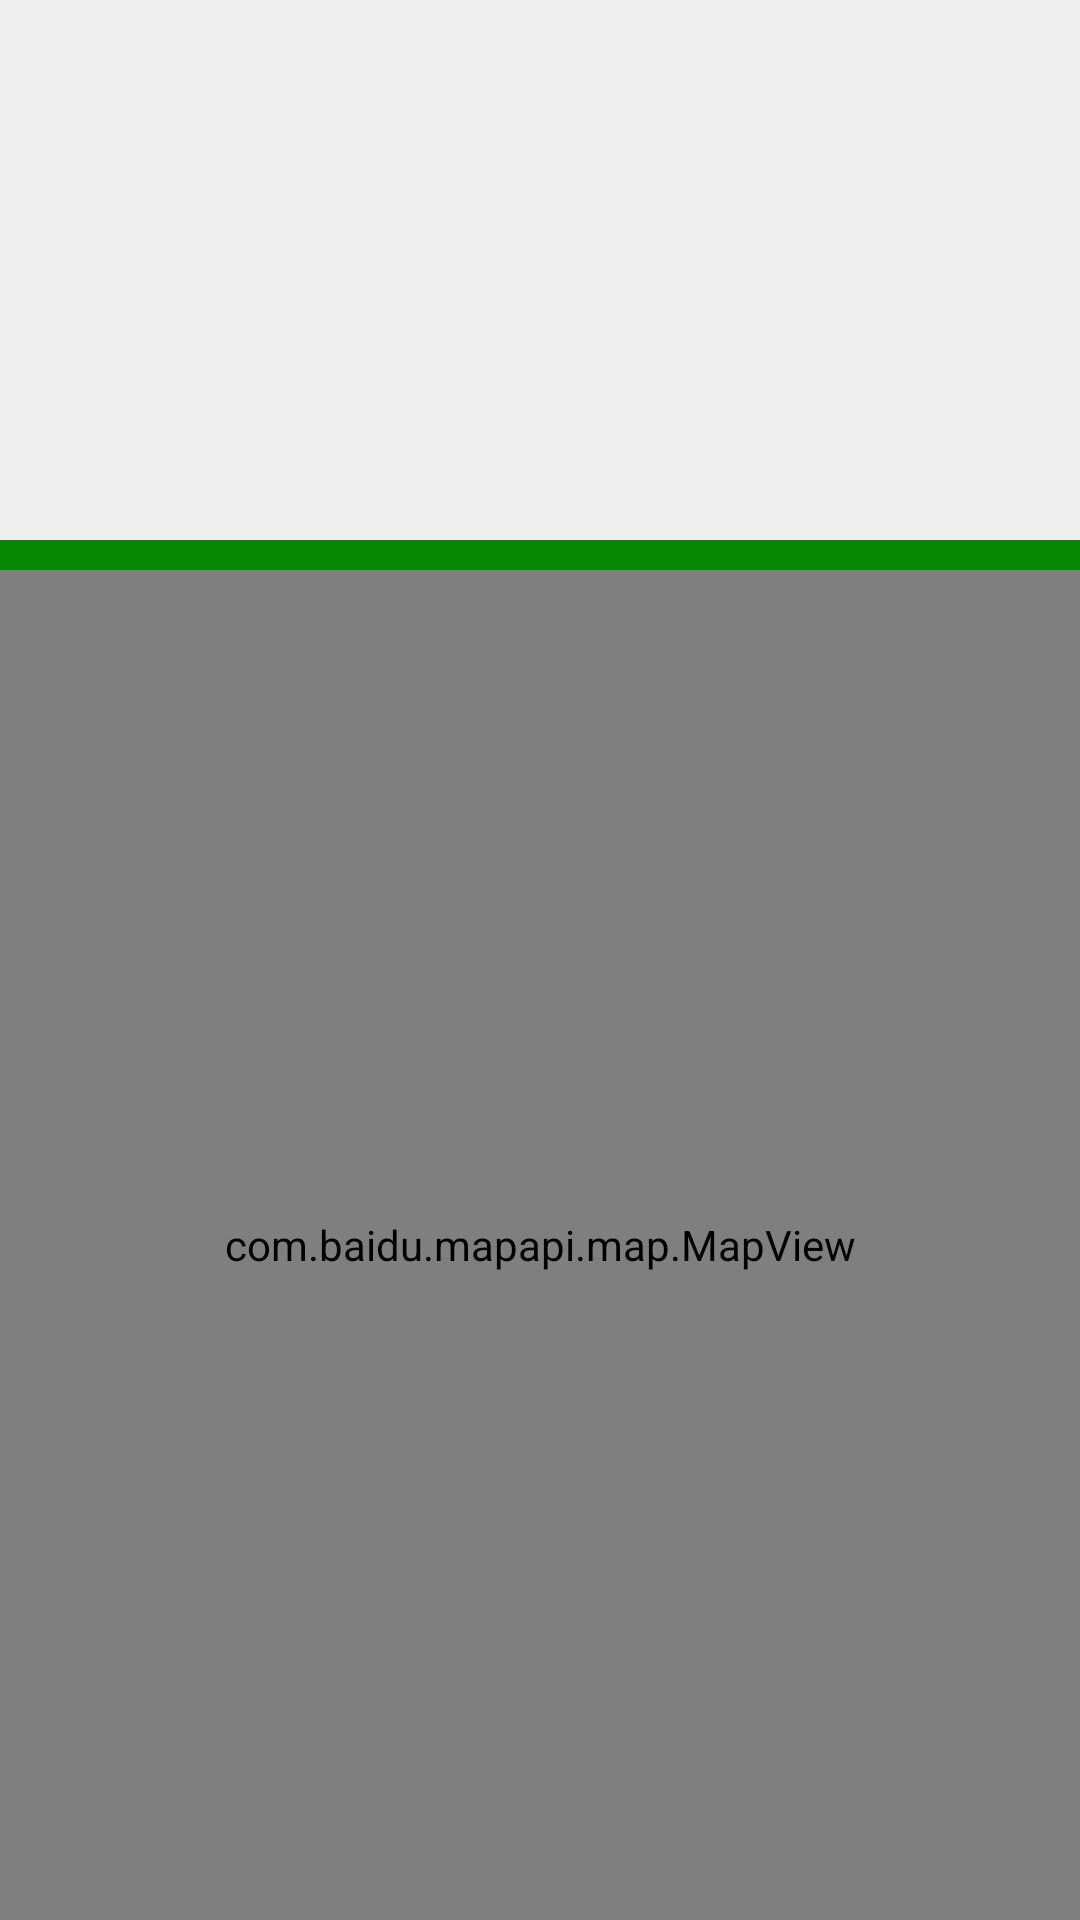

Write the Android layout XML for this screen, with the resource values it uses.
<!-- AndroidManifest.xml: application theme AppTheme -->
<!-- res/layout/activity_main.xml -->
<LinearLayout xmlns:android="http://schemas.android.com/apk/res/android"
    android:layout_width="match_parent"
    android:layout_height="match_parent"
    android:orientation="vertical" >

    <RelativeLayout
        android:id="@+id/pager_layout"
        android:layout_width="match_parent"
        android:layout_height="wrap_content"
        android:background="#EEEEEE"
        android:clipChildren="false"
        android:layerType="software" >

        <android.support.v4.view.ViewPager
            android:id="@+id/ii_viewpager"
            android:layout_width="match_parent"
            android:layout_height="180dp"
            android:layout_marginLeft="45dp"
            android:layout_marginRight="45dp"
            android:clipChildren="false" >

            
            
        </android.support.v4.view.ViewPager>
    </RelativeLayout>

    <TextView
        android:id="@+id/pageid"
        android:layout_width="match_parent"
        android:layout_height="10dp"
        android:background="#088800"
        android:gravity="center"
        android:text=""
        android:textColor="@android:color/white"
        android:textSize="30dp" >
    </TextView>

    <LinearLayout
        android:layout_width="match_parent"
        android:layout_height="0dp"
        android:layout_weight="1" >

        <com.baidu.mapapi.map.MapView
            android:id="@+id/bmapView"
            android:layout_width="fill_parent"
            android:layout_height="fill_parent"
            android:clickable="true" />
    </LinearLayout>

</LinearLayout>
<!-- resources referenced by this layout -->
<resources>
  <style name="AppTheme" parent="AppBaseTheme">
          
      </style>
  <style name="AppBaseTheme" parent="android:Theme.Light">
          
      </style>
</resources>
